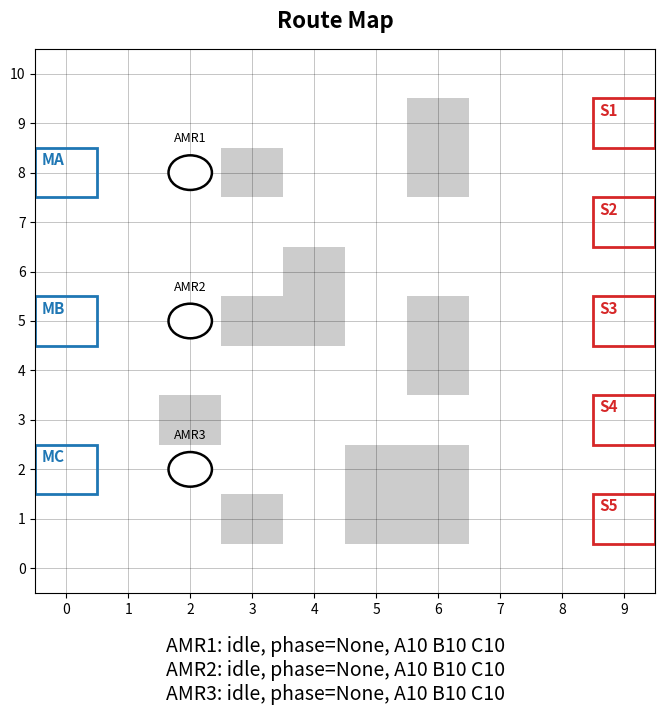

Source code (Python):
#!/usr/bin/env python3
# Simple AMR Runtime (move-only version, priority-aware, with material stations + inventory)
# - Reads assignments from schedule_outbox.jsonl
# - Each line: {"generated_at", "amr", "jid", "type", "proc_time", "station"}
# - Each AMR keeps a queue of jobs.
# - For each job:
#   * AMR carries up to MATERIAL_CAPACITY units of each material type (A/B/C).
#   * If it has stock for that job type, it goes directly to the production station.
#   * If it has no stock for that job type, it goes to the material station first, then to production.
# - Priority:
#   AMR1: highest, ignores other AMRs.
#   AMR2: sees AMR1 as obstacle, ignores AMR3.
#   AMR3: sees AMR1 and AMR2 as obstacles.
# - Replans routes every tick.
# - SPACE to pause/resume.

import os
import json
import math
import heapq
from dataclasses import dataclass, field
from typing import List, Tuple, Dict, Optional, Set

import matplotlib.pyplot as plt
from matplotlib.patches import Rectangle, Circle

# ---------- Files ----------
SCHEDULE_INBOX = "../Random_Job_Arrivals/models/schedule_outbox.jsonl"

# ---------- Grid / Layout ----------
GRID_W, GRID_H = 10, 11

START_POS:  Dict[int, Tuple[int, int]] = {
    3: (2.0, 2.0),
    2: (2.0, 5.0),
    1: (2.0, 8.0),
}

# Production stations (right side).
STATION_POS: Dict[int, Tuple[int, int]] = {
    5: (9, 1),
    4: (9, 3),
    3: (9, 5),
    2: (9, 7),
    1: (9, 9),
}

# Material stations (left side) by job type
MAT_POS: Dict[str, Tuple[int, int]] = {
    "C": (0, 2),
    "B": (0, 5),
    "A": (0, 8),
}

ALL_STATIONS: Set[Tuple[int, int]] = {
    (9, 1),
    (9, 3),
    (9, 5),
    (9, 7),
    (9, 9),
    (0, 2),
    (0, 5),
    (0, 8),
}

# Optional: static obstacles
OBSTACLES: Set[Tuple[int, int]] = {
    (5, 1),(5, 2),(6, 1),(6, 2),(4, 5),(3, 5),(3,8),(6, 4),(6, 5),(6, 8),(6, 9),(4,6),(3,1), (2, 3)
}


# Dynamic AMR occupancy: holds (x, y) int grid cells where AMRs currently are
AMR_LOCATIONS: Set[Tuple[int, int]] = set()

# ---------- Simulation timing / motion ----------
UPDATE_INTERVAL_MS = 1000         # timer tick in ms
SIM_SPEED_MULT     = 1         # speed-up factor
CELLS_PER_SEC      = 1.0        # grid cells per simulated second

AMR_COUNT = 3                    # number of AMRs

# Each AMR can carry up to this many units of each material type
MATERIAL_CAPACITY = 3
REFILL_CAPACITY = 3

Coord = Tuple[int, int]

# Global axis for drawing dashed paths
_AX = None

# Track how many lines we already consumed from SCHEDULE_INBOX
_lines_consumed = 0
_first_line_timestamp = None

# ---------- Data models ----------

@dataclass
class Job:
    jid: int
    station: int      # production station index (1, 2, 3)
    jtype: str        # A/B/C, used to pick material station
    proc_time: float  # not used yet, just kept for future


def _default_inventory() -> Dict[str, int]:
    # Start each AMR with full stock of all materials.
    return {"A": MATERIAL_CAPACITY, "B": MATERIAL_CAPACITY, "C": MATERIAL_CAPACITY}


@dataclass
class AMRState:
    amr_id: int
    posx: float
    posy: float
    nxt_posx: float
    nxt_posy: float
    state: str = "idle"           # "idle" | "move" | "processing" | "waiting"
    blocked: bool = False
    queue: List[Job] = field(default_factory=list)

    # current job + phase
    job: Optional[Job] = None     # job currently being served
    phase: Optional[str] = None   # None | "supply" | "deliver"

    # material inventory: how many units of each type we currently carry
    inventory: Dict[str, int] = field(default_factory=_default_inventory)

    # path following
    path: List[Coord] = field(default_factory=list)
    waypoint_idx: int = 0
    move_budget: float = 0.0

    # processing timer
    proc_remaining: float = 0.0

    # waiting for destination to free up
    waiting_goal: Optional[Coord] = None

    # visuals
    marker: Optional[Circle] = None
    label: Optional[plt.Text] = None
    route_artist: Optional[plt.Line2D] = None  # dashed path line
    route_color: str = "black"                 # fixed color per AMR for path line


# ---------- Helpers ----------

def in_bounds(x: int, y: int) -> bool:
    return 0 <= x < GRID_W and 0 <= y < GRID_H


def cur_cell(a: AMRState) -> Coord:
    return (round(a.posx), round(a.posy))


def octile(a: Coord, b: Coord) -> float:
    """Heuristic distance for 8-direction movement."""
    dx, dy = abs(a[0] - b[0]), abs(a[1] - b[1])
    D, D2 = 1.0, math.sqrt(2.0)
    return D * (dx + dy) + (D2 - 2 * D) * min(dx, dy)


def reconstruct_path(came_from: Dict[Coord, Coord],
                     start: Coord,
                     goal: Coord) -> List[Coord]:
    if goal not in came_from and goal != start:
        return []
    path = [goal]
    cur = goal
    while cur != start:
        cur = came_from[cur]
        path.append(cur)
    path.reverse()
    return path


# ---------- Priority helper ----------

def amr_priority(amr_id: int) -> int:
    """
    Larger value = higher priority.
    With AMR IDs 1,2,3:
      AMR1 -> priority -1  (highest)
      AMR2 -> -2
      AMR3 -> -3  (lowest)
    We will treat other AMRs as obstacles IFF their priority is higher.
    """
    return -amr_id


# ---------- A* (8-direction, static + dynamic obstacles) ----------

def astar_8dir(start: Coord,
               goal: Coord,
               blocked: Set[Coord]) -> List[Coord]:
    if start == goal:
        return [start]
    # if start in blocked or goal in blocked:
    if start in blocked:
        return []
    

    STEPS = [
        (1, 0, 1.0), (-1, 0, 1.0),
        (0, 1, 1.0), (0, -1, 1.0),
        # (1, 1, math.sqrt(2)),  (-1, 1, math.sqrt(2)),
        # (1, -1, math.sqrt(2)), (-1, -1, math.sqrt(2)),
    ]

    def can_move(x: int, y: int, dx: int, dy: int) -> bool:
        nx, ny = x + dx, y + dy
        if not in_bounds(nx, ny) or (nx, ny) in blocked:
            return False
        # prevent diagonal corner-cutting
        if dx != 0 and dy != 0 and (
            (x + dx, y) in blocked or (x, y + dy) in blocked
        ):
            return False
        return True

    openh = []
    heapq.heappush(openh, (octile(start, goal), 0.0, start))
    came: Dict[Coord, Coord] = {}
    gscore = {start: 0.0}
    closed: Set[Coord] = set()

    while openh:
        _, gs, cur = heapq.heappop(openh)
        if cur in closed:
            continue
        if cur == goal:
            return reconstruct_path(came, start, goal)
        closed.add(cur)

        x, y = cur
        for dx, dy, base in STEPS:
            if not can_move(x, y, dx, dy):
                continue
            nxt = (x + dx, y + dy)
            ns = gs + base
            if ns < gscore.get(nxt, math.inf):
                came[nxt] = cur
                gscore[nxt] = ns
                heapq.heappush(openh, (ns + octile(nxt, goal), ns, nxt))
    return []


# ---------- Route drawing ----------

def _update_route_artist(amr: AMRState):
    """Draw/refresh dashed route line for the AMR's current path."""
    global _AX
    if _AX is None:
        return
    # Remove previous route
    if amr.route_artist is not None:
        try:
            amr.route_artist.remove()
        except Exception:
            pass
        amr.route_artist = None

    if not amr.path or len(amr.path) <= 1:
        return

    xs = [p[0] for p in amr.path]
    ys = [p[1] for p in amr.path]

    color = getattr(amr, "route_color", "black")

    (line,) = _AX.plot(
        xs, ys,
        linestyle="--",
        linewidth=1.5,
        alpha=0.7,
        zorder=4,
        color=color,
    )
    amr.route_artist = line


# ---------- Path planning (material + station, priority-aware) ----------

def _build_blocked_for(amr: AMRState, amrs: Dict[int, AMRState]) -> Set[Coord]:
    """Build blocked set for this AMR, considering static obstacles + higher-priority AMRs."""
    blocked = set(OBSTACLES)
    my_pri = amr_priority(amr.amr_id)

    for other_id, other in amrs.items():
        if other_id == amr.amr_id:
            continue
        ocell = cur_cell(other)

        # Always block AMRs parked on stations, or ones marked 'blocked'
        if ocell in ALL_STATIONS or other.blocked:
            blocked.add(ocell)

        # Higher-priority AMRs: block both their current cell AND their next intended cell.
        # This prevents lower-priority AMRs from planning paths through occupied cells,
        # which would cause infinite swap (head-on) deadlocks.
        if amr_priority(other_id) > my_pri:
            if in_bounds(*ocell):
                blocked.add(ocell)  # block current position

            if (
                other.state == "move"
                and other.path
                and 0 <= other.waypoint_idx < len(other.path)
            ):
                nxt = other.path[other.waypoint_idx]
                if in_bounds(*nxt):
                    blocked.add(nxt)  # also block intended next cell

    # Don't treat our own current cell as blocked
    c = cur_cell(amr)
    if c in blocked:
        blocked.remove(c)
    return blocked



def _plan_path_with_parking(amr: AMRState,
                            amrs: Dict[int, AMRState],
                            goal: Coord):
    start = cur_cell(amr)
    blocked = _build_blocked_for(amr, amrs)

    occupied_by_other = any(
        (cur_cell(o) == goal and o.amr_id != amr.amr_id)
        for o in amrs.values()
    )

    # 目標目前不能進去 → 找旁邊的「停車格」
    if goal in blocked or occupied_by_other:
        cand_cells = [
            (goal[0] + 1, goal[1]),
            (goal[0] - 1, goal[1]),
            (goal[0], goal[1] + 1),
            (goal[0], goal[1] - 1),
        ]
        best_path = None

        for cx, cy in cand_cells:
            if not in_bounds(cx, cy) or (cx, cy) in blocked:
                continue

            p = astar_8dir(start, (cx, cy), blocked)
            # ★ 必須確定路徑真的有「走一步以上」，才能接受
            if p and len(p) > 1:
                if best_path is None or len(p) < len(best_path):
                    best_path = p

        if best_path is not None:
            amr.path = best_path
            amr.blocked = False
            amr.waypoint_idx = 1  # index 0 是目前所在格
            amr.move_budget = 0.0  # ★ 換新路徑時清掉舊的 budget
            amr.waiting_goal = goal  # remember the intended goal
            _update_route_artist(amr)
            return

        # 連停在旁邊一格都找不到路 → 視為 blocked
        amr.path = []
        amr.blocked = True
        amr.waypoint_idx = 0
        amr.move_budget = 0.0      # ★ 避免累積
        _update_route_artist(amr)
        return

    # 目標沒被佔 → 正常規劃到 goal
    path = astar_8dir(start, goal, blocked)

    # ★ 同樣檢查：沒路 or 只有自己這一格 → 當作 blocked，避免瞬移
    if not path or len(path) <= 1:
        amr.path = []
        amr.blocked = True
        amr.waypoint_idx = 0
        amr.move_budget = 0.0
        _update_route_artist(amr)
        return

    amr.path = path
    amr.blocked = False
    amr.waypoint_idx = 1
    amr.move_budget = 0.0          # ★ 換路徑時也清掉 budget
    amr.waiting_goal = None         # going directly to goal
    _update_route_artist(amr)


def plan_path_to_home(amr: AMRState, amrs: Dict[int, AMRState]):
    """Plan a path from current AMR position back to its start position."""
    home = START_POS.get(amr.amr_id)
    if home is None:
        amr.path = []
        amr.waypoint_idx = 0
        _update_route_artist(amr)
        return
    _plan_path_with_parking(amr, amrs, home)


def plan_path_to_material(amr: AMRState, amrs: Dict[int, AMRState]):
    """Plan a path from current AMR position to its material station (based on job type)."""
    if amr.job is None:
        amr.path = []
        amr.waypoint_idx = 0
        _update_route_artist(amr)
        return

    jtype = amr.job.jtype.upper()
    if jtype not in MAT_POS:
        print(f"[warn] no material station for job type {jtype} (AMR{amr.amr_id})")
        amr.path = []
        amr.waypoint_idx = 0
        _update_route_artist(amr)
        return

    goal = MAT_POS[jtype]
    _plan_path_with_parking(amr, amrs, goal)


def plan_path_to_station(amr: AMRState,
                         station_id: int,
                         amrs: Dict[int, AMRState]):
    """Plan a path from current AMR position to the given production station, with priority-aware obstacles."""
    start = cur_cell(amr)
    if station_id not in STATION_POS:
        print(f"[warn] unknown station {station_id} for AMR{amr.amr_id}")
        amr.path = []
        amr.waypoint_idx = 0
        _update_route_artist(amr)
        return
    goal = STATION_POS[station_id]
    _plan_path_with_parking(amr, amrs, goal)


# ---------- Assignment ingestion ----------

def ingest_new_assignments(amrs: Dict[int, AMRState]) -> bool:
    """Read any new JSON lines from SCHEDULE_INBOX and append jobs to AMR queues."""
    global _lines_consumed, _first_line_timestamp
    if not os.path.exists(SCHEDULE_INBOX):
        return False

    with open(SCHEDULE_INBOX, "r", encoding="utf-8") as f:
        lines = f.readlines()

    if not lines:
        return False

    # Robust Truncation Detection: 
    # Check if the very first line's timestamp changed, meaning the file was fully rewritten.
    try:
        first_time = json.loads(lines[0].strip()).get("generated_at")
        if first_time is not None:
            if _first_line_timestamp is not None and first_time != _first_line_timestamp:
                print("[info] Schedule file completely rewritten! Clearing queues.")
                _lines_consumed = 0
                for amr in amrs.values():
                    amr.queue.clear()
            _first_line_timestamp = first_time
    except Exception:
        pass

    if _lines_consumed >= len(lines):
        return False

    new_lines = lines[_lines_consumed:]
    _lines_consumed = len(lines)

    added = 0
    for raw in new_lines:
        ln = raw.strip()
        if not ln:
            continue
        try:
            rec = json.loads(ln)
            amr_id    = int(rec["amr"])
            jid       = int(rec["jid"])
            jtype     = str(rec.get("type", "A")).upper()
            proc_time = float(rec.get("proc_time", 0.0))
            station   = int(rec["station"])

            if amr_id not in amrs:
                print(f"[warn] assignment for unknown AMR {amr_id}: {ln}")
                continue

            # If the AMR is already actively processing/moving for this exact same job, 
            # do not add it to the queue again!
            if amrs[amr_id].job is not None and amrs[amr_id].job.jid == jid:
                continue

            job = Job(jid=jid, station=station, jtype=jtype, proc_time=proc_time)
            amrs[amr_id].queue.append(job)
            added += 1

        except Exception as e:
            print(f"[warn] bad assignment JSON: {e} | line={ln!r}")

    # If any new jobs arrived, try to start movement for idle AMRs
    if added > 0:
        for amr in amrs.values():
            if amr.state == "idle" and amr.job is None:
                # **********
                # amr.blocked = True
                # **********
                try_start_next_job(amr, amrs)
    return added > 0


def try_start_next_job(amr: AMRState, amrs: Dict[int, AMRState]) -> bool:
    """
    Decide what to do for the next job:
      - If we have inventory for that job type: go directly to station ("deliver" phase).
      - If we have NO inventory for that job type: go to material station first ("supply" phase).
    """
    if amr.state != "idle" or amr.job is not None or not amr.queue:
        return False

    amr.job = amr.queue.pop(0)
    jtype = amr.job.jtype
    have = amr.inventory.get(jtype, 0)
    dest = STATION_POS[amr.job.station]

    if have <= 0:
        # Need to resupply first
        amr.phase = "supply"
        dest = MAT_POS[jtype]
        # plan_path_to_material(amr, amrs)
    else:
        # Already carrying material, go directly to production station
        amr.phase = "deliver"
        dest = STATION_POS[amr.job.station]
        # plan_path_to_station(amr, amr.job.station, amrs)

    if cur_cell(amr) != dest:
        amr.blocked = False  # not blocking while moving
        amr.state = "move"
    else:
        # Path not found or already at target; treat as immediate arrival
        on_arrival(amr, amrs)
    return True


def on_arrival(amr: AMRState, amrs: Dict[int, AMRState]):
    """
    Called when an AMR has finished its path.
    Two-leg logic with inventory:
      - phase == "supply": we just arrived at material station -> refill inventory for this job type, then go deliver.
      - phase == "deliver": we just arrived at production station -> consume 1 unit of material and finish the job.
    """
    if amr.phase == "go_home":
        print(f"[info] AMR{amr.amr_id} arrived home at {cur_cell(amr)}")
        amr.state = "idle"
        amr.blocked = False
        amr.phase = None
        amr.path = []
        amr.waypoint_idx = 0
        _update_route_artist(amr)
        try_start_next_job(amr, amrs)
        return
    
    if amr.job is None:
        amr.state = "idle"
        # amr.blocked = True
        amr.phase = None
        amr.path = []
        amr.waypoint_idx = 0
        _update_route_artist(amr)
        return

    jtype = amr.job.jtype

    if amr.phase == "supply":
        # arrived at material station, refill this material type
        old = amr.inventory.get(jtype, 0)
        amr.inventory[jtype] = REFILL_CAPACITY
        print(f"[info] AMR{amr.amr_id} refilled material {jtype}: {old} -> {amr.inventory[jtype]}")

        # now go deliver
        amr.phase = "deliver"
        # plan_path_to_station(amr, amr.job.station, amrs)
        if cur_cell(amr) != STATION_POS.get(amr.job.station, (-1, -1)):
            amr.state = "move"
        else:
            # already at station or blocked in a weird way
            print(f"[info] AMR{amr.amr_id} instantly finished job {amr.job.jid} at station {amr.job.station} after refuel")
            # consume one unit
            amr.inventory[jtype] = max(0, amr.inventory.get(jtype, 0) - 1)
            amr.job = None
            amr.phase = None
            amr.state = "idle"
            amr.blocked = False
            amr.path = []
            amr.waypoint_idx = 0
            _update_route_artist(amr)
            try_start_next_job(amr, amrs)
        return

    if amr.phase == "deliver":
        # Arrived at production station -> start processing or finish instantly if proc_time=0
        jtype = amr.job.jtype
        if amr.job.proc_time > 0:
            # Start processing
            amr.proc_remaining = amr.job.proc_time
            amr.state = "processing"
            amr.blocked = True  # block the station while processing
            print(f"[info] AMR{amr.amr_id} started processing job {amr.job.jid} at station {amr.job.station} for {amr.proc_remaining:.1f}s")
        else:
            # Instant finish
            before = amr.inventory.get(jtype, 0)
            amr.inventory[jtype] = max(0, before - 1)
            print(
                f"[info] AMR{amr.amr_id} delivered job {amr.job.jid} to station {amr.job.station} "
                f"(material {jtype}: {before} -> {amr.inventory[jtype]})"
            )
            amr.job = None
            amr.phase = None
            amr.state = "idle"
            amr.path = []
            amr.waypoint_idx = 0
            _update_route_artist(amr)
            # Start next job if any
            try_start_next_job(amr, amrs)
        return

        

    # Fallback: unknown phase
    amr.state = "idle"
    amr.blocked = False
    amr.phase = None
    amr.path = []
    amr.waypoint_idx = 0
    _update_route_artist(amr)


# ---------- Motion ----------

def simple_step(amrs: Dict[int, AMRState], dt: float):
    # Replan routes for moving AMRs each tick (priority-aware obstacles)
    for i in range(2):
        for st in amrs.values():
            if st.state == "move" and st.job is not None:
                if st.phase == "supply":
                    plan_path_to_material(st, amrs)
                elif st.phase == "deliver":
                    plan_path_to_station(st, st.job.station, amrs)
            elif st.phase == "go_home":
                plan_path_to_home(st, amrs)
            elif (
                st.state == "idle"
                and st.job is None
                and not st.queue
                and st.phase is None
            ):
                cell = cur_cell(st)
                home = START_POS.get(st.amr_id)
                # 只在「站點上」且「不在家」的時候啟動回家
                if (
                    home is not None
                    and cell != home
                    and (cell in STATION_POS.values() or cell in MAT_POS.values())
                ):
                    st.phase = "go_home"
                    st.blocked = False
                    st.state = "move"
                    plan_path_to_home(st, amrs)

    budget = CELLS_PER_SEC * dt
    # accumulate budget
    for st in amrs.values():
        if st.state == "move" and st.path:
            st.move_budget += budget

    # ---- Simultaneous move resolution ----
    # Phase 1: Compute intended next cell for every moving AMR
    intended: Dict[int, Coord] = {}  # amr_id → intended next cell
    for st in amrs.values():
        if (
            st.state == "move"
            and st.move_budget >= CELLS_PER_SEC * dt
            and st.waypoint_idx < len(st.path)
        ):
            intended[st.amr_id] = st.path[st.waypoint_idx]

    # Phase 2: Detect swap (head-on) collisions
    # A swap: AMR-A wants B's current cell, and AMR-B wants A's current cell
    blocked_ids: set = set()
    amr_list = sorted(intended.keys())  # sorted by amr_id → lower id = higher priority
    for i, aid in enumerate(amr_list):
        if aid in blocked_ids:
            continue
        cur_a = cur_cell(amrs[aid])
        nxt_a = intended[aid]
        for other_id in amr_list[i + 1:]:
            if other_id in blocked_ids:
                continue
            cur_b = cur_cell(amrs[other_id])
            nxt_b = intended[other_id]
            if nxt_a == cur_b and nxt_b == cur_a:
                # Higher amr_id (lower priority) yields
                loser = max(aid, other_id)
                blocked_ids.add(loser)
                print(f"[collision] Swap detected: AMR{aid}@{cur_a}→{nxt_a} "
                      f"vs AMR{other_id}@{cur_b}→{nxt_b} | AMR{loser} yields")

    # Phase 3: Block AMRs whose target cell will still be occupied after this tick
    # "staying" = any AMR that is not in intended, OR is already blocked by swap
    # We iterate by priority (low amr_id first) so higher-priority moves are resolved first
    for aid in amr_list:
        if aid in blocked_ids:
            continue
        nxt = intended[aid]
        # Check if nxt is occupied by an AMR that will NOT move away this tick
        for other_id, other_st in amrs.items():
            if other_id == aid:
                continue
            if cur_cell(other_st) == nxt:
                # other AMR is currently in our target cell
                other_moves_away = (
                    other_id in intended
                    and other_id not in blocked_ids
                )
                if not other_moves_away:
                    # nxt will still be occupied → we can't move there
                    blocked_ids.add(aid)
                    print(f"[collision] AMR{aid}→{nxt} blocked: "
                          f"AMR{other_id} stays at {nxt}")
                    break

    # Phase 4: Apply moves for non-blocked AMRs
    for st in sorted(amrs.values(), key=lambda a: a.amr_id):
        if st.amr_id not in intended:
            continue

        if st.amr_id in blocked_ids:
            st.move_budget = 0.0  # forfeit budget → replan next tick
            continue

        nxt = intended[st.amr_id]

        # Update AMR_LOCATIONS
        AMR_LOCATIONS.discard((round(st.posx), round(st.posy)))
        st.posx, st.posy = float(nxt[0]), float(nxt[1])
        AMR_LOCATIONS.add((round(st.posx), round(st.posy)))

        last_step = (st.waypoint_idx == len(st.path) - 1)
        st.waypoint_idx += 1
        st.move_budget -= CELLS_PER_SEC * dt

        if last_step:
            dest = nxt

            is_station = (
                st.job is not None
                and dest == STATION_POS.get(st.job.station, (-999, -999))
            )
            is_material = (
                st.job is not None
                and dest == MAT_POS.get(st.job.jtype.upper(), (-999, -999))
            )
            home = START_POS.get(st.amr_id, (-999, -999))
            is_home = (st.phase == "go_home" and dest == home)

            if is_station or is_material or is_home:
                on_arrival(st, amrs)
            else:
                # Parking next to occupied goal — wait
                st.path = []
                st.waypoint_idx = 0
                st.move_budget = 0.0
                st.state = "waiting"
                st.blocked = True
                _update_route_artist(st)


# ---------- Processing logic ----------

    # Handle processing timers
    for st in amrs.values():
        if st.state == "processing" and st.proc_remaining > 0:
            st.proc_remaining -= dt
            if st.proc_remaining <= 0:
                # Finish processing
                st.proc_remaining = 0.0
                jtype = st.job.jtype
                before = st.inventory.get(jtype, 0)
                st.inventory[jtype] = max(0, before - 1)
                print(
                    f"[info] AMR{st.amr_id} finished processing job {st.job.jid} at station {st.job.station} "
                    f"(material {jtype}: {before} -> {st.inventory[jtype]})"
                )
                st.job = None
                st.phase = None
                st.state = "idle"
                st.blocked = False  # no longer blocking
                st.path = []
                st.waypoint_idx = 0
                st.waiting_goal = None
                _update_route_artist(st)
                try_start_next_job(st, amrs)


# ---------- Waiting logic ----------

    # Check waiting AMRs if their goal is now free
    for st in amrs.values():
        if st.state == "waiting" and st.waiting_goal is not None:
            goal = st.waiting_goal
            occupied_by_other = any(
                (cur_cell(o) == goal and o.amr_id != st.amr_id)
                for o in amrs.values()
            )
            blocked = _build_blocked_for(st, amrs)
            if goal not in blocked and not occupied_by_other:
                # Goal is free, plan path to it
                _plan_path_with_parking(st, amrs, goal)
                st.state = "move"
                st.blocked = False  # no longer blocked
                st.waiting_goal = None


# ---------- Drawing ----------

def draw_static(ax):
    ax.set_xlim(-0.5, GRID_W - 0.5)
    ax.set_ylim(-0.5, GRID_H - 0.5)
    ax.set_xticks(range(GRID_W))
    ax.set_yticks(range(GRID_H))
    ax.grid(True, which="both", linewidth=0.4, color="black", alpha=0.4)

    # obstacles
    for (x, y) in OBSTACLES:
        ax.add_patch(
            Rectangle(
                (x - 0.5, y - 0.5),
                1,
                1,
                facecolor=(0.8, 0.8, 0.8),
                edgecolor="none",
                zorder=1,
            )
        )

    # production stations (red)
    for sid, (sx, sy) in STATION_POS.items():
        ax.add_patch(
            Rectangle(
                (sx - 0.5, sy - 0.5),
                1,
                1,
                facecolor="none",
                edgecolor="tab:red",
                linewidth=2.0,
                zorder=2,
            )
        )
        ax.text(
            sx - 0.4,
            sy + 0.15,
            f"S{sid}",
            fontsize=11,
            color="tab:red",
            weight="bold",
            zorder=3,
        )

    # material stations (blue)
    for jt, (mx, my) in MAT_POS.items():
        ax.add_patch(
            Rectangle(
                (mx - 0.5, my - 0.5),
                1,
                1,
                facecolor="none",
                edgecolor="tab:blue",
                linewidth=2.0,
                zorder=2,
            )
        )
        ax.text(
            mx - 0.4,
            my + 0.15,
            f"M{jt}",
            fontsize=11,
            color="tab:blue",
            weight="bold",
            zorder=3,
        )


def create_amrs(ax) -> Dict[int, AMRState]:
    """Create AMRs at some initial positions."""
    amrs: Dict[int, AMRState] = {}
    # simple starting positions; adjust as you like
    

    # fixed colors per AMR for route lines
    color_map = {
        1: "tab:red",
        2: "tab:green",
        3: "tab:purple",
        4: "tab:orange",
        5: "tab:brown",
    }

    for i in range(1, AMR_COUNT + 1):
        x, y = START_POS.get(i, (1.0, 1.0))
        st = AMRState(
            amr_id=i,
            posx=x,
            posy=y,
            nxt_posx=x + 1,
            nxt_posy=y,
            route_color=color_map.get(i, "black"),
            blocked=True,
        )
        # Match GNN_DDQN_V7 initial inventory
        st.inventory = {"A": 0, "B": 0, "C": 0}
        if i == 1:
            st.inventory["A"] = MATERIAL_CAPACITY
        elif i == 2:
            st.inventory["B"] = MATERIAL_CAPACITY
        elif i == 3:
            st.inventory["C"] = MATERIAL_CAPACITY
        mk = Circle(
            (x, y),
            radius=0.35,
            facecolor="white",
            edgecolor="black",
            linewidth=1.8,
            zorder=5,
        )
        ax.add_patch(mk)
        st.marker = mk

        # inv = st.inventory
        # inv_str = f"A{inv['A']} B{inv['B']} C{inv['C']}"
        st.label = ax.text(
            x,
            y + 0.55,
            f"AMR{i}",
            fontsize=9,
            ha="center",
            va="bottom",
            zorder=6,
        )
        amrs[i] = st

        # record initial location as occupied
        AMR_LOCATIONS.add((round(x), round(y)))

    return amrs


# ---------- Main ----------

def main():
    global _AX
    fig, ax = plt.subplots(figsize=(8, 8))
    fig.subplots_adjust(bottom=0.2)  # try 0.2 ~ 0.3
    _AX = ax

    draw_static(ax)
    amrs = create_amrs(ax)

    # Timer text above the map (figure coordinates)
    timer_text = fig.text(
        0.5, 0.9,
        "Route Map",
        ha="center",
        va="bottom",
        fontsize=16,
        weight="bold",
        transform=fig.transFigure,
    )

    # Status lines under the map for each AMR
    status_texts: Dict[int, plt.Text] = {}
    base_y = 0.03     # bottom margin
    line_dy = 0.03    # spacing between lines
    for k in sorted(amrs.keys()):
        status_texts[k] = fig.text(
            0.5,
            base_y + (4 - k) * line_dy,
            f"AMR{k}: idle, phase=None, A10 B10 C10",
            fontsize=14,
            ha="center",
            va="bottom",
            transform=fig.transFigure,
        )

    is_running = True
    sim_t = 0.0

    timer = fig.canvas.new_timer(interval=UPDATE_INTERVAL_MS)
    have_plan = False #/Because timer run too fast for each step simulation, we only want to route the path per second 

    def tick():
        for i, st_i in amrs.items():
            for j, st_j in amrs.items():
                if cur_cell(st_i) == cur_cell(st_j) and i != j:
                    print(f"AMR{i} and {j} collide at {cur_cell(st_i)}!!!")
                    return 0
        
                
        nonlocal is_running, sim_t, timer_text, status_texts
        changed = False

        # 1) ingest new assignments
        if ingest_new_assignments(amrs):
            changed = True

        # 2) simulate movement if running
        if is_running:
            dt = (UPDATE_INTERVAL_MS / 1000.0) * SIM_SPEED_MULT
            sim_t += dt
            simple_step(amrs, dt)

            # update visuals for AMRs
            for k, st in amrs.items():
                if st.marker:
                    st.marker.center = (st.posx, st.posy)

                # build a unified status string
                phase_str = st.phase if st.phase is not None else "-"
                state_str = st.state
                inv = st.inventory
                inv_str = (
                    f"A{inv.get('A', 0)} "
                    f"B{inv.get('B', 0)} "
                    f"C{inv.get('C', 0)}"
                )
                if st.blocked: 
                    blocked_string = "blocked"
                else:
                    blocked_string = "unblocked"
                
                if st.state == "processing":
                    status_str = f"AMR{k}: processing ({st.proc_remaining:.1f}s), {blocked_string}, {phase_str}, {inv_str}, (x:{st.posx:.1f} y:{st.posy:.1f})"
                elif st.state == "waiting":
                    status_str = f"AMR{k}: waiting, {blocked_string}, {phase_str}, {inv_str}, (x:{st.posx:.1f} y:{st.posy:.1f})"
                else:
                    status_str = f"AMR{k}: {state_str}, {blocked_string}, {phase_str}, {inv_str}, (x:{st.posx:.1f} y:{st.posy:.1f})"

                # label above the AMR
                if st.label:
                    st.label.set_text(f"AMR{k}")
                    st.label.set_position((st.posx, st.posy + 0.55))

                # status line under the map
                status_texts[k].set_text(status_str)

            # update timer text
            # timer_text.set_text(f"Simulation time: {sim_t:6.1f} s")
            

            changed = True

        if changed:
            fig.canvas.draw_idle()
        timer.start()

    def on_key(e):
        nonlocal is_running
        if e.key == " ":
            is_running = not is_running

    fig.canvas.mpl_connect("key_press_event", on_key)
    timer.add_callback(tick)
    timer.start()
    plt.show()


if __name__ == "__main__":
    main()
